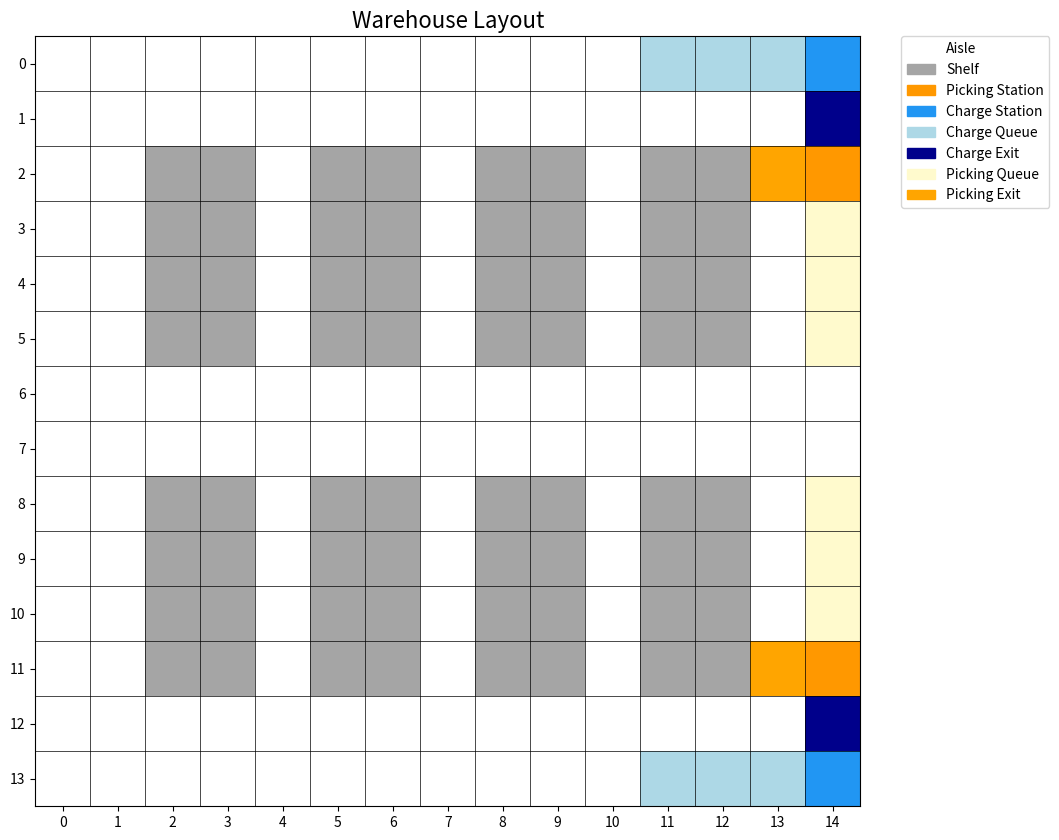

The matplotlib source for this figure:
import matplotlib.pyplot as plt
import numpy as np
import matplotlib.patches as mpatches
import matplotlib.colors as mcolors
from typing import Tuple, Dict, List

Coord = Tuple[int, int]
ShelfDict = Dict[Coord, List]

# --- 單一事實來源 (Single Source of Truth) for Station Layout ---
# 將每個站點與其排隊區和出口區明確關聯
STATION_LAYOUT = {
    "charge_stations": [
        {"id": "CS1", "pos": (0, 14), "queue": [(0, 13), (0, 12), (0, 11)], "exit": (1, 14)},
        {"id": "CS2", "pos": (13, 14), "queue": [(13, 13), (13, 12), (13, 11)], "exit": (12, 14)}
    ],
    "picking_stations": [
        {
            "id": "PS1", "pos": (2, 14), 
            "queue": [(3, 14), (4, 14), (5, 14)], # 隊列由近到遠
            "exit": (2, 13)
        },
        {
            "id": "PS2", "pos": (11, 14), 
            "queue": [(10, 14), (9, 14), (8, 14)], # 隊列由近到遠
            "exit": (11, 13)
        }
    ]
}

# 代號定義
# 0=走道, 1=貨架, 2=撿貨站, 3=充電站, 4=充電排隊區, 5=充電出口, 6=撿貨排隊區, 7=撿貨出口
CELL_CODES = {
    "aisle": 0, "shelf": 1, "picking": 2, "charge": 3,
    "charge_queue": 4, "charge_exit": 5,
    "picking_queue": 6, "picking_exit": 7
}


def create_warehouse_layout() -> Tuple[np.ndarray, ShelfDict]:
    """
    創建一個固定的倉儲佈局及其對應的貨架資料結構。

    這個函數封裝了倉庫的特定設計，確保每次呼叫它時，
    都會返回完全相同的預定義佈局。

    返回:
        一個包含以下內容的元組：
        - warehouse_matrix (np.ndarray): 一個代表倉庫的網格。
          (0=走道, 1=貨架, 2=撿貨站, 3=充電站,
           4=充電排隊區, 5=充電出口,
           6=撿貨排隊區, 7=撿貨出口)
        - shelf_levels_dict (dict): 一個將貨架座標映射到其儲存層級的字典。
    """
    # --- 固定的倉儲配置 ---
    num_rows = 14
    num_cols = 15
    vertical_aisles = [0, 1, 4, 7, 10, 13, 14]
    horizontal_aisles = [0, 1, 6, 7, 12, 13]
    shelf_levels = 4

    # --- 配置結束 ---

    # 使用 numpy 的廣播功能更有效率地創建矩陣
    warehouse_matrix = np.ones((num_rows, num_cols), dtype=int)
    warehouse_matrix[horizontal_aisles, :] = 0
    warehouse_matrix[:, vertical_aisles] = 0

    # 使用字典推導式更有效率地創建貨架字典
    shelf_coords = np.argwhere(warehouse_matrix == 1)
    shelf_levels_dict = {tuple(coord): [[] for _ in range(shelf_levels)] for coord in shelf_coords}

    # 從單一來源設定所有特殊區域
    for station_list in STATION_LAYOUT.values():
        for station_info in station_list:
            station_type = "picking" if "PS" in station_info["id"] else "charge"
            r, c = station_info["pos"]
            warehouse_matrix[r, c] = CELL_CODES[station_type]
            for qr, qc in station_info["queue"]:
                warehouse_matrix[qr, qc] = CELL_CODES[station_type + "_queue"]
            er, ec = station_info["exit"]
            warehouse_matrix[er, ec] = CELL_CODES[station_type + "_exit"]


    return warehouse_matrix, shelf_levels_dict

def get_station_locations() -> Dict[str, List[Coord]]:
    """
    返回倉庫中所有工作站的固定座標。
    這是一個輔助函數，讓主程式可以方便地獲取這些位置，而無需重新解析矩陣。

    返回:
        一個包含所有站點、排隊區和出口區詳細資訊的字典。
    """
    # 直接返回定義好的佈局常數
    return STATION_LAYOUT

def plot_warehouse(warehouse_matrix: np.ndarray):
    """
    使用 Matplotlib 將倉儲佈局視覺化。
    """
    num_rows, num_cols = warehouse_matrix.shape
    
    # 為所有儲存格類型定義顏色和標籤
    color_map = {
        0: ('#FFFFFF', 'Aisle'), 1: ('#A5A5A5', 'Shelf'), 2: ('#FF9800', 'Picking Station'),
        3: ('#2196F3', 'Charge Station'), 4: ('#ADD8E6', 'Charge Queue'), 5: ('#00008B', 'Charge Exit'),
        6: ('#FFFACD', 'Picking Queue'), 7: ('#FFA500', 'Picking Exit')
    }
    
    # 根據 color_map 創建 ListedColormap 和圖例
    colors = [color_map[i][0] for i in sorted(color_map.keys())]
    labels = [color_map[i][1] for i in sorted(color_map.keys())]
    patches = [mpatches.Patch(color=colors[i], label=labels[i]) for i in range(len(labels))]
    cmap = mcolors.ListedColormap(colors)    
    bounds = np.arange(-0.5, 8.5, 1)
    norm = mcolors.BoundaryNorm(bounds, cmap.N)

    fig, ax = plt.subplots(figsize=(12, 10))
    ax.imshow(warehouse_matrix, cmap=cmap, norm=norm)

    # 增加網格線和標籤以提高清晰度
    ax.set_xticks(np.arange(num_cols + 1) - 0.5, minor=True)
    ax.set_yticks(np.arange(num_rows + 1) - 0.5, minor=True)
    ax.grid(which="minor", color="black", linestyle='-', linewidth=0.5)
    ax.tick_params(which="minor", size=0)
    ax.set_xticks(np.arange(num_cols))
    ax.set_yticks(np.arange(num_rows))

    plt.legend(handles=patches, bbox_to_anchor=(1.05, 1), loc=2, borderaxespad=0.)
    plt.title("Warehouse Layout", fontsize=16)
    plt.show()

if __name__ == '__main__':
    # 這個區塊只在直接執行此腳本時運行。
    # 這樣可以在不影響其他檔案匯入的情況下進行測試和視覺化。
    # 單獨跑這張程式碼時可以有倉庫圖出現 run main.py時不會有
    
    print("Generating and testing warehouse layout...")
    matrix, shelves = create_warehouse_layout()

    print("\nWarehouse Matrix Created (shape: {}):".format(matrix.shape))
    print(matrix)
    print("\nNumber of shelves created: {}".format(len(shelves)))

    print("\nDisplaying warehouse plot for verification...")
    plot_warehouse(matrix)
